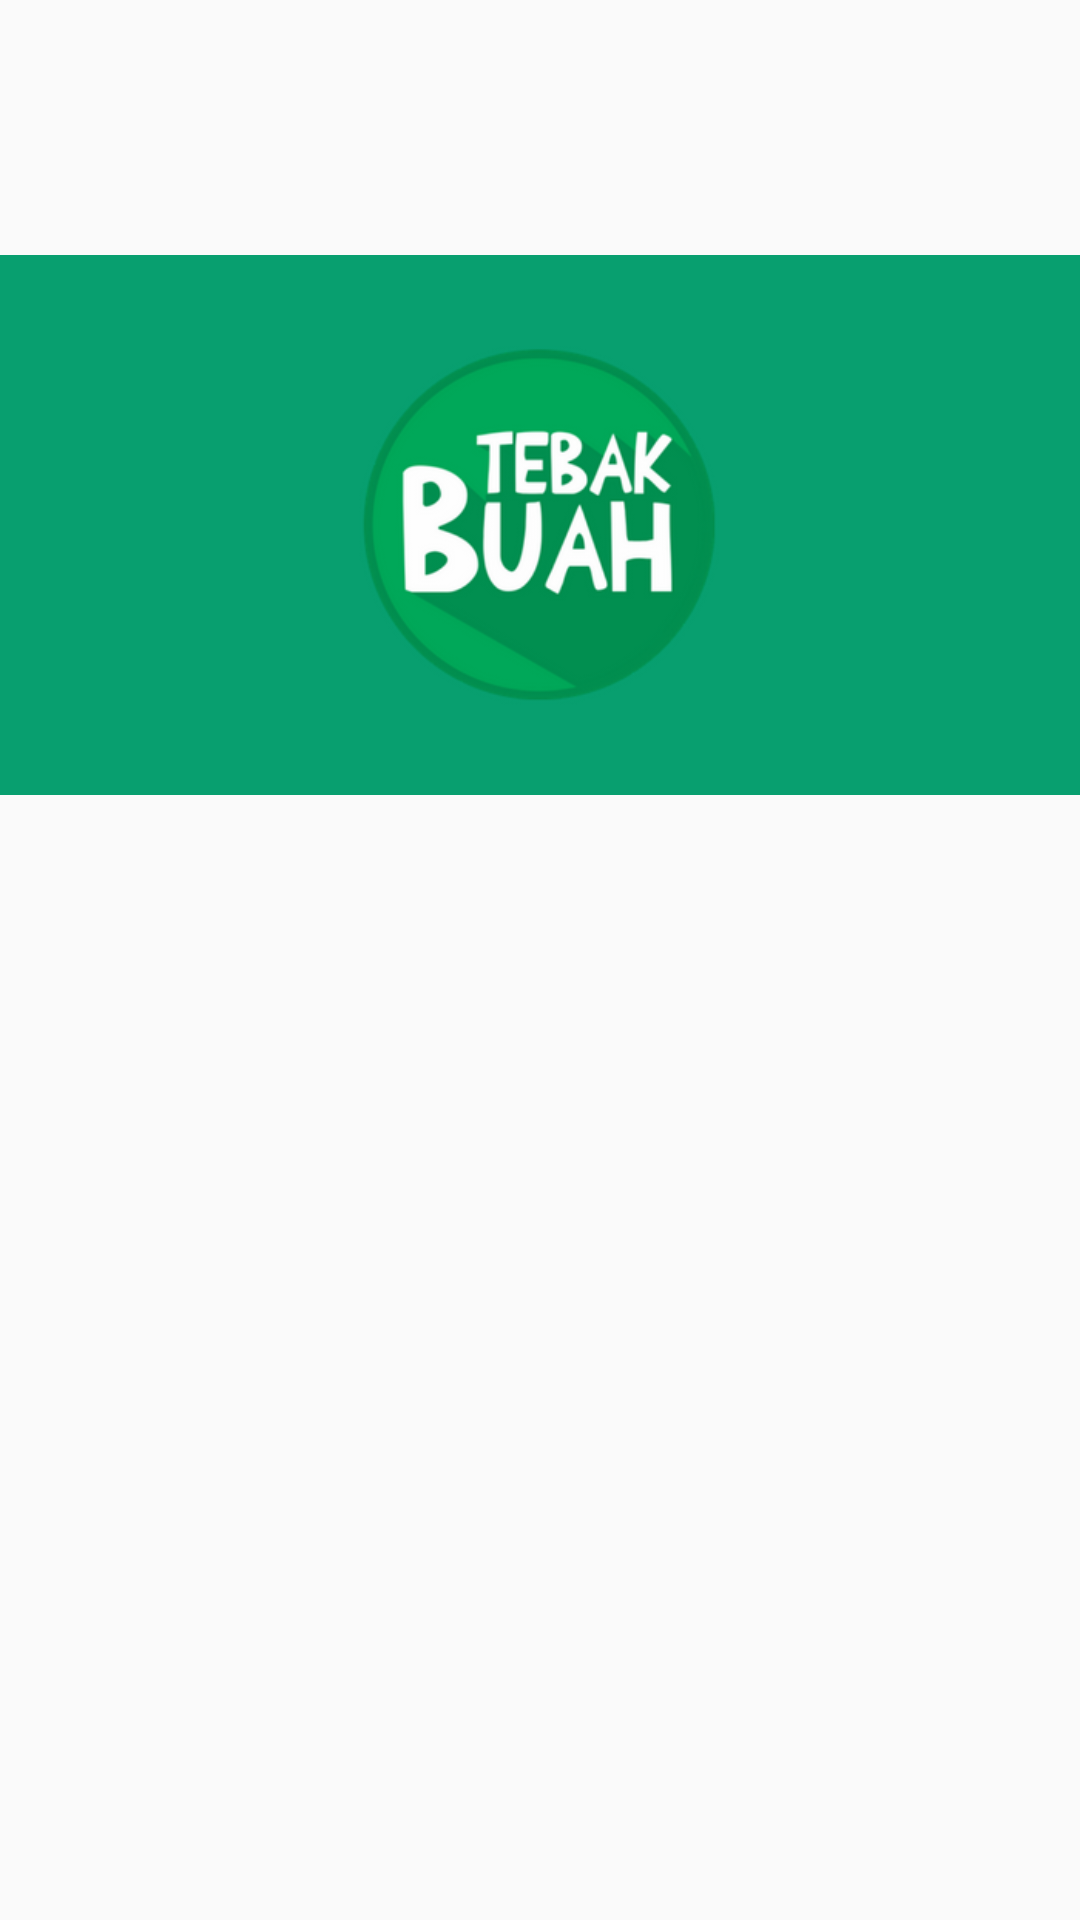

Here is an Android app screen rendered from its layout file. Give the layout XML and the strings, colors and styles it references.
<!-- AndroidManifest.xml: application theme AppTheme -->
<!-- res/layout/activity_splash_screen.xml -->
<?xml version="1.0" encoding="utf-8"?>
<android.support.constraint.ConstraintLayout
    xmlns:android="http://schemas.android.com/apk/res/android"

    xmlns:tools="http://schemas.android.com/tools"
    android:layout_width="match_parent"
    android:layout_height="match_parent"
    tools:context=".SplashScreen">

    <RelativeLayout
        android:layout_width="match_parent"
        android:layout_height="match_parent">

        <ImageView
            android:layout_width="wrap_content"
            android:layout_height="wrap_content"
            android:src="@drawable/logou" />

    </RelativeLayout>
</android.support.constraint.ConstraintLayout>
<!-- resources referenced by this layout -->
<resources>
  <!-- drawable logou: png bitmap (drawable, 42977 bytes) -->
  <style name="AppTheme" parent="Theme.AppCompat.Light.DarkActionBar">
          
          <item name="colorPrimary">@android:color/holo_green_light</item>
          <item name="colorPrimaryDark">@android:color/holo_green_dark</item>
          <item name="colorAccent">@android:color/holo_green_dark</item>
      </style>
</resources>
